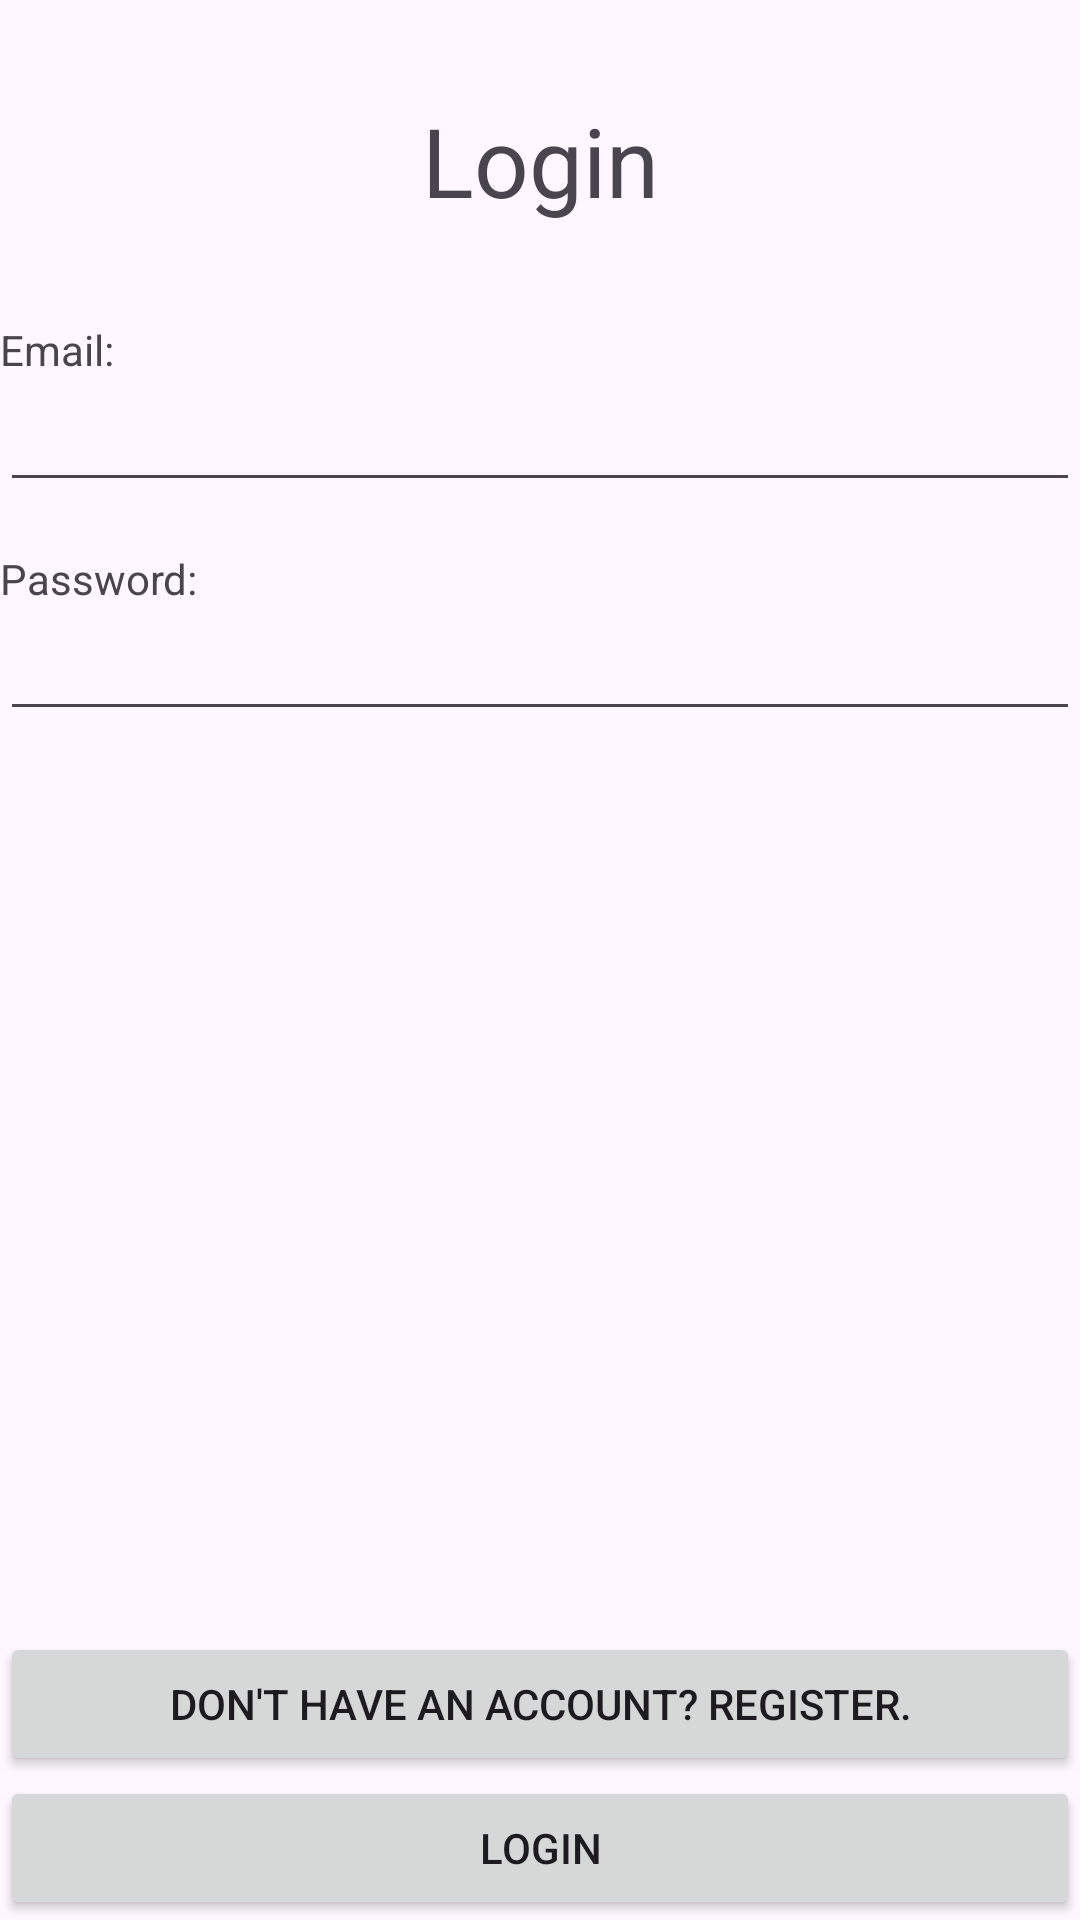

Produce the Android XML layout that renders to this screen, including the resource entries it uses.
<!-- AndroidManifest.xml: application theme Theme.Booker -->
<!-- res/layout/fragment_auth.xml -->
<?xml version="1.0" encoding="utf-8"?>
<androidx.constraintlayout.widget.ConstraintLayout xmlns:android="http://schemas.android.com/apk/res/android"
    xmlns:tools="http://schemas.android.com/tools"
    android:layout_width="match_parent"
    android:layout_height="match_parent"
    xmlns:app="http://schemas.android.com/apk/res-auto"
    tools:context=".ui.fragments.AuthFragment">

    <TextView
        android:id="@+id/authFormType"
        android:layout_width="wrap_content"
        android:layout_height="wrap_content"
        app:layout_constraintStart_toStartOf="parent"
        app:layout_constraintTop_toTopOf="parent"
        app:layout_constraintEnd_toEndOf="parent"
        android:text="Login"
        android:textSize="32sp"
        android:layout_marginTop="32dp"
        />

    <TextView
        android:layout_marginTop="32dp"
        android:id="@+id/emailLabel"
        android:layout_width="0dp"
        android:layout_height="wrap_content"
        app:layout_constraintStart_toStartOf="parent"
        android:text="Email:"
        app:layout_constraintTop_toBottomOf="@id/authFormType"
        />

    <EditText
        android:id="@+id/emailInput"
        android:layout_width="0dp"
        android:layout_height="wrap_content"
        app:layout_constraintTop_toBottomOf="@id/emailLabel"
        app:layout_constraintEnd_toEndOf="parent"
        app:layout_constraintStart_toStartOf="parent"
        />

    <TextView
        android:id="@+id/passwordLabel"
        android:layout_width="0dp"
        android:layout_height="wrap_content"
        app:layout_constraintStart_toStartOf="parent"
        app:layout_constraintTop_toBottomOf="@id/emailInput"
        android:text="Password:"
        android:layout_marginTop="16dp"
        />

    <EditText
        android:id="@+id/passwordInput"
        android:layout_width="0dp"
        android:layout_height="wrap_content"
        app:layout_constraintTop_toBottomOf="@id/passwordLabel"
        app:layout_constraintEnd_toEndOf="parent"
        app:layout_constraintStart_toStartOf="parent"
        android:inputType="textPassword"
        />


    <TextView
        android:id="@+id/confirmPasswordLabel"
        android:layout_width="0dp"
        android:layout_height="wrap_content"
        app:layout_constraintStart_toStartOf="parent"
        android:text="Confirm password:"
        app:layout_constraintTop_toBottomOf="@id/passwordInput"
        android:layout_marginTop="16dp"
        android:visibility="invisible"
        />

    <EditText
        android:id="@+id/confirmPasswordInput"
        android:layout_width="0dp"
        android:layout_height="wrap_content"
        app:layout_constraintTop_toBottomOf="@id/confirmPasswordLabel"
        app:layout_constraintEnd_toEndOf="parent"
        app:layout_constraintStart_toStartOf="parent"
        android:inputType="textPassword"
        android:visibility="invisible"
        />

    <Button
        android:id="@+id/switchFormType"
        android:layout_width="0dp"
        android:layout_height="wrap_content"
        android:text="Don't have an account? Register."
        app:layout_constraintBottom_toTopOf="@id/confirmBtn"
        app:layout_constraintEnd_toEndOf="parent"
        app:layout_constraintStart_toStartOf="parent" />

    <Button
        android:id="@+id/confirmBtn"
        android:layout_width="0dp"
        android:layout_height="wrap_content"
        android:text="Login"
        app:layout_constraintBottom_toBottomOf="parent"
        app:layout_constraintEnd_toEndOf="parent"
        app:layout_constraintStart_toStartOf="parent" />



</androidx.constraintlayout.widget.ConstraintLayout>
<!-- resources referenced by this layout -->
<resources>
  <style name="Theme.Booker" parent="Base.Theme.Booker" />
  <style name="Base.Theme.Booker" parent="Theme.Material3.DayNight.NoActionBar">
          
          
      </style>
</resources>
